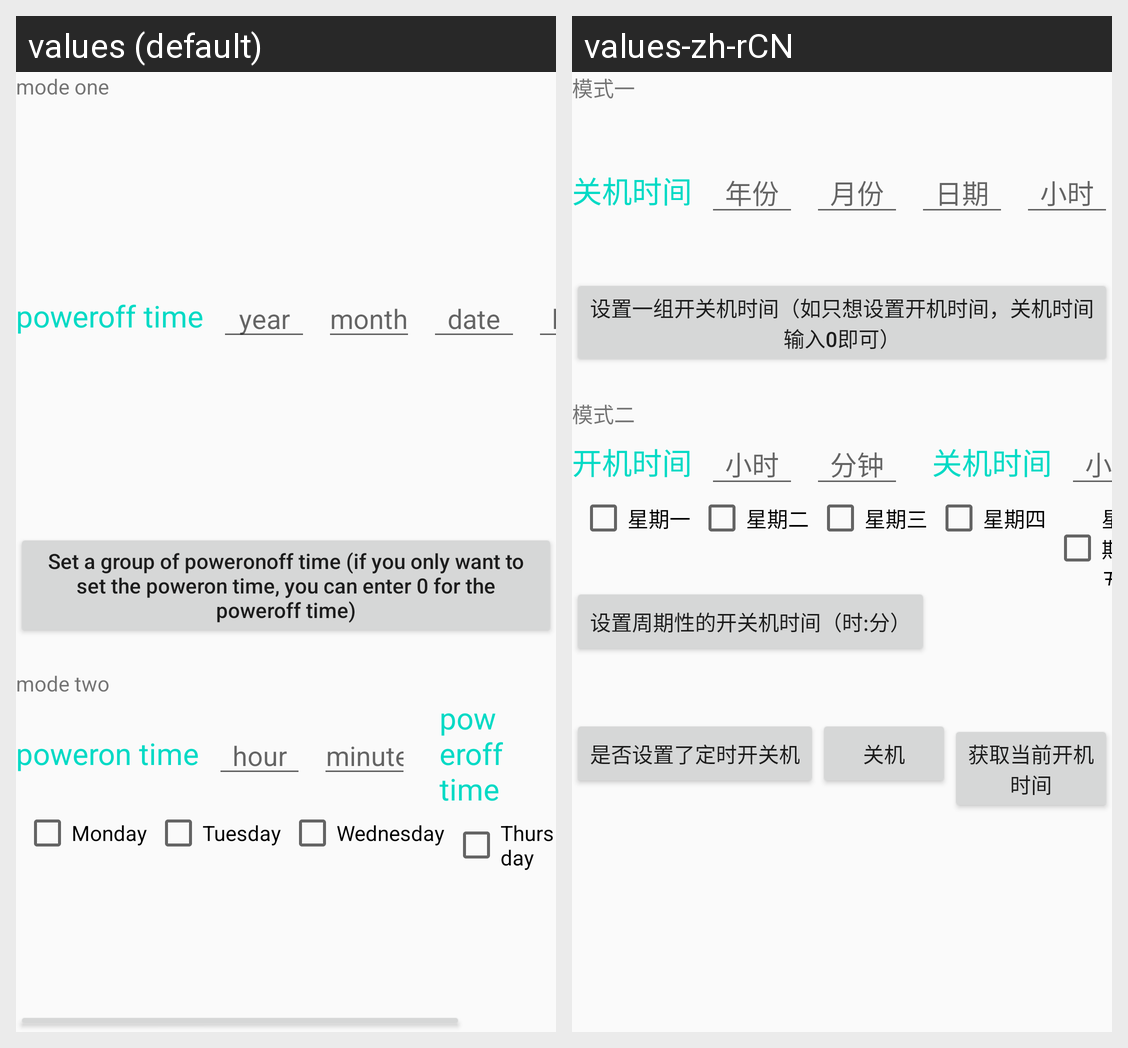

Here is an Android app screen in its default locale and in the app's own translations. Write out the translated-string differences for the strings that appear on this screen.
Android screen res/layout/activity_power_on_off.xml rendered under 2 locales, left to right: values (default), values-zh-rCN. Device: Nexus 5 (rendered at 1080×1920; each locale shown at half size, 540×960, under a caption strip naming it); theme FullScreen.
Strings drawn on this screen, with the default value and each locale's value (text and hints the layout hard-codes, and strings that could not be matched under every locale, appear in the picture but are not listed):

mode_one
  values: mode one
  values-zh-rCN: 模式一

poweroff_time
  values: poweroff time
  values-zh-rCN: 关机时间

year
  values: year
  values-zh-rCN: 年份

month
  values: month
  values-zh-rCN: 月份

date
  values: date
  values-zh-rCN: 日期

hour
  values: hour
  values-zh-rCN: 小时

minute
  values: minute
  values-zh-rCN: 分钟

poweron_time
  values: poweron time
  values-zh-rCN: 开机时间

set_a_group_time
  values: Set a group of poweronoff time (if you only want to set the poweron time, you can enter 0 for the poweroff time)
  values-zh-rCN: 设置一组开关机时间（如只想设置开机时间，关机时间输入0即可）

mode_two
  values: mode two
  values-zh-rCN: 模式二

mon
  values: Monday
  values-zh-rCN: 星期一

tue
  values: Tuesday
  values-zh-rCN: 星期二

wen
  values: Wednesday
  values-zh-rCN: 星期三

thu
  values: Thursday
  values-zh-rCN: 星期四
